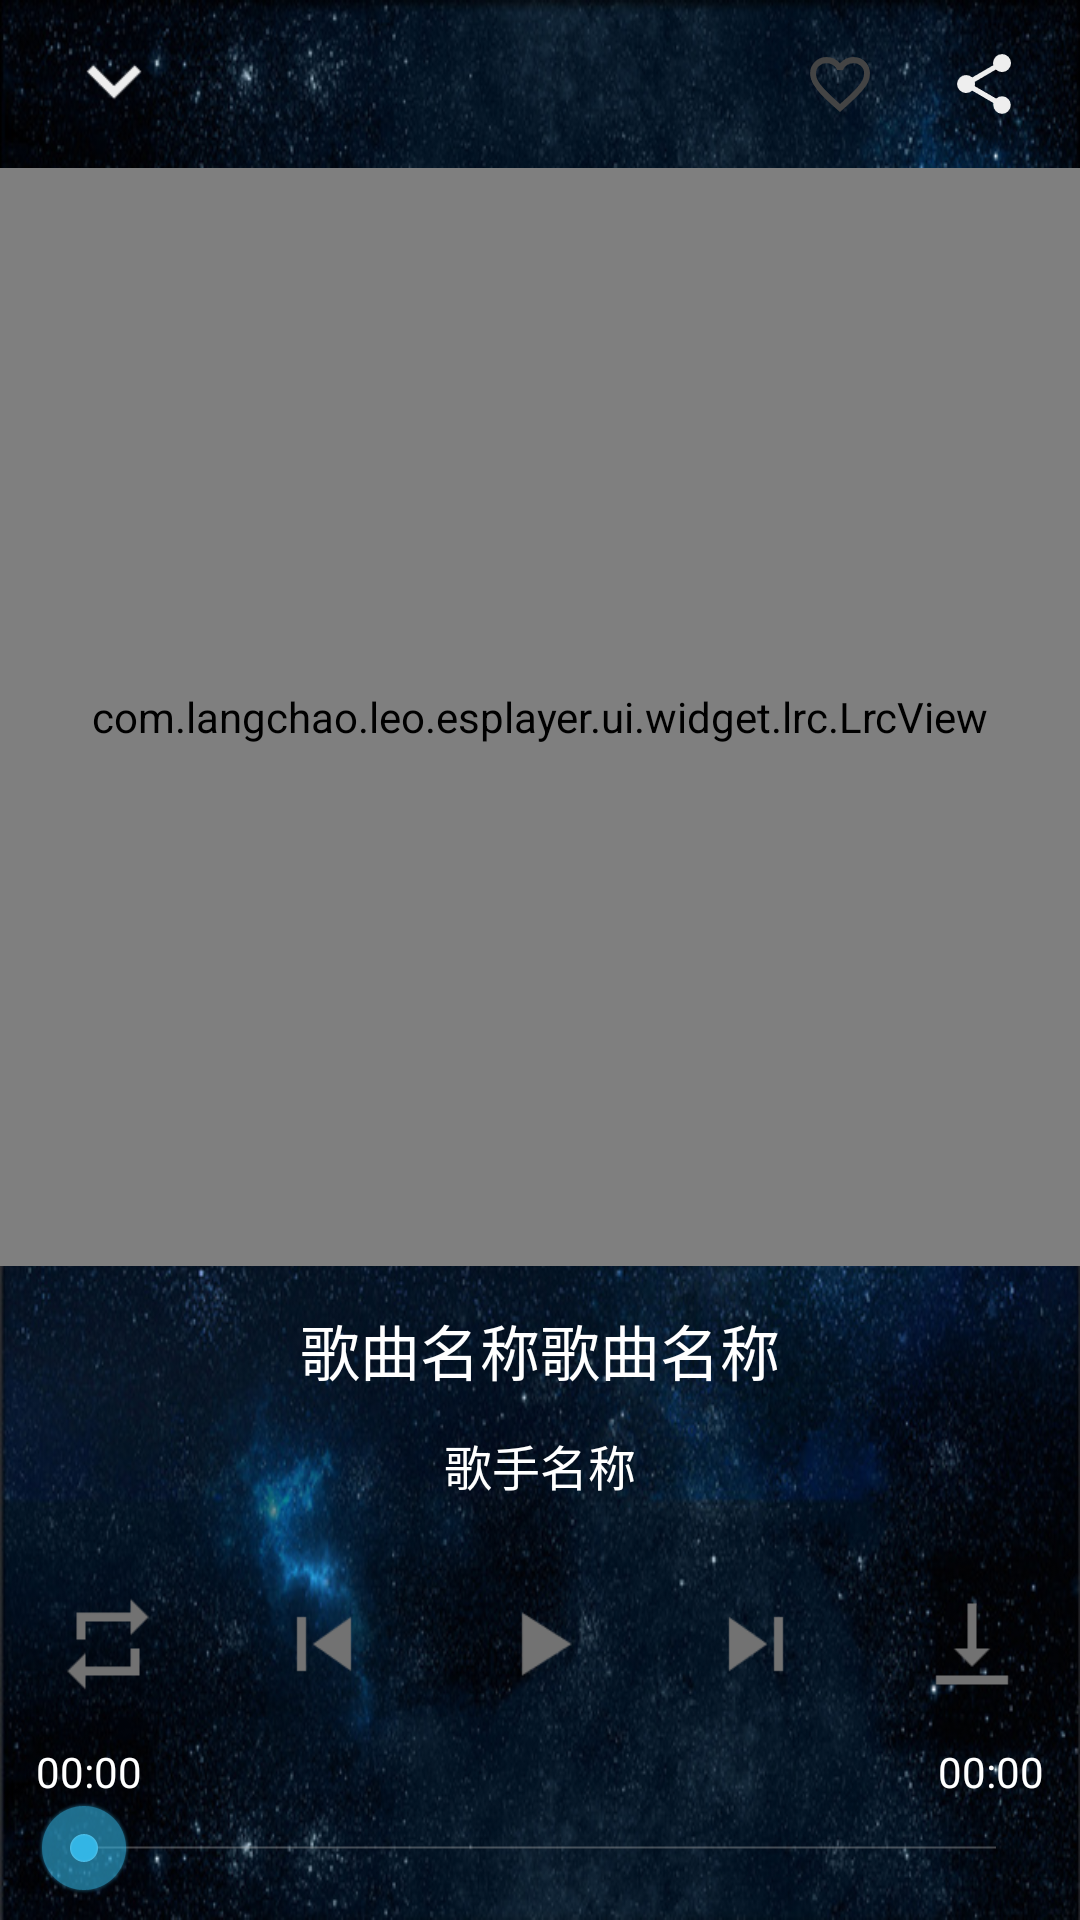

Android layout source for this screen:
<!-- AndroidManifest.xml: application theme AppTheme -->
<!-- res/layout/fragment_player.xml -->
<?xml version="1.0" encoding="utf-8"?>
<RelativeLayout xmlns:android="http://schemas.android.com/apk/res/android"
    android:layout_width="match_parent"
    android:layout_height="match_parent"
    android:background="@drawable/default_player_bg"
    android:clickable="true" >

    <RelativeLayout
        android:id="@+id/panel_player_title_bar"
        android:layout_width="match_parent"
        android:layout_height="56dp" >

        <ImageView
            android:id="@+id/iv_player_back"
            android:layout_width="wrap_content"
            android:layout_height="wrap_content"
            android:layout_centerVertical="true"
            android:layout_marginLeft="12dp"
            android:padding="8dp"
            android:src="@drawable/ic_arrow_down" />

        <ImageView
            android:id="@+id/iv_player_share"
            android:layout_width="wrap_content"
            android:layout_height="wrap_content"
            android:layout_alignParentRight="true"
            android:layout_centerVertical="true"
            android:layout_marginRight="12dp"
            android:padding="8dp"
            android:src="@drawable/ic_share" />

        <ImageView
            android:id="@+id/iv_player_favorite"
            android:layout_width="wrap_content"
            android:layout_height="wrap_content"
            android:layout_centerVertical="true"
            android:layout_marginRight="8dp"
            android:layout_toLeftOf="@id/iv_player_share"
            android:padding="8dp"
            android:src="@drawable/favorite_outline" />
    </RelativeLayout>

    <RelativeLayout
        android:id="@+id/panel_bottom"
        android:layout_width="match_parent"
        android:layout_height="218dp"
        android:layout_alignParentBottom="true" >

        <RelativeLayout
            android:id="@+id/panel_progress"
            android:layout_width="match_parent"
            android:layout_height="64dp"
            android:layout_alignParentBottom="true" >

            <SeekBar
                android:id="@+id/sb_player_progress"
                android:layout_width="match_parent"
                android:layout_height="wrap_content"
                android:layout_alignParentBottom="true"
                android:layout_marginBottom="8dp"
                android:layout_marginLeft="12dp"
                android:layout_marginRight="12dp" />

            <TextView
                android:id="@+id/tv_player_current_progress"
                android:layout_width="wrap_content"
                android:layout_height="wrap_content"
                android:layout_above="@id/sb_player_progress"
                android:layout_alignLeft="@id/sb_player_progress"
                android:text="00:00"
                android:textColor="@android:color/white"
                android:textSize="14dp" />

            <TextView
                android:id="@+id/tv_player_duration"
                android:layout_width="wrap_content"
                android:layout_height="wrap_content"
                android:layout_above="@id/sb_player_progress"
                android:layout_alignRight="@id/sb_player_progress"
                android:text="00:00"
                android:textColor="@android:color/white"
                android:textSize="14dp" />
        </RelativeLayout>

        <LinearLayout
            android:id="@+id/panel_player_controller"
            android:layout_width="match_parent"
            android:layout_height="56dp"
            android:layout_above="@id/panel_progress"
            android:layout_marginTop="12dp"
            android:orientation="horizontal" >

            <ImageView
                android:id="@+id/iv_player_order"
                android:layout_width="wrap_content"
                android:layout_height="wrap_content"
                android:layout_gravity="center_vertical"
                android:layout_weight="1"
                android:src="@drawable/ic_repeat" />

            <ImageView
                android:id="@+id/iv_player_previous"
                android:layout_width="wrap_content"
                android:layout_height="wrap_content"
                android:layout_gravity="center_vertical"
                android:layout_weight="1"
                android:src="@drawable/ic_skip_previous" />

            <ImageView
                android:id="@+id/iv_player_play_or_pause"
                android:layout_width="wrap_content"
                android:layout_height="wrap_content"
                android:layout_gravity="center_vertical"
                android:layout_weight="1"
                android:src="@drawable/ic_play_arrow2" />

            <ImageView
                android:id="@+id/iv_player_next"
                android:layout_width="wrap_content"
                android:layout_height="wrap_content"
                android:layout_gravity="center_vertical"
                android:layout_weight="1"
                android:src="@drawable/ic_skip_next" />

            <ImageView
                android:id="@+id/iv_player_download"
                android:layout_width="wrap_content"
                android:layout_height="wrap_content"
                android:layout_gravity="center_vertical"
                android:layout_weight="1"
                android:src="@drawable/ic_download2" />
        </LinearLayout>

        <TextView
            android:id="@+id/tv_player_music_artist"
            android:layout_width="wrap_content"
            android:layout_height="wrap_content"
            android:layout_above="@+id/panel_player_controller"
            android:layout_centerHorizontal="true"
            android:layout_marginBottom="8dp"
            android:singleLine="true"
            android:text="歌手名称"
            android:textColor="@android:color/white"
            android:textSize="16dp" />

        <TextView
            android:id="@+id/tv_player_music_name"
            android:layout_width="wrap_content"
            android:layout_height="wrap_content"
            android:layout_above="@+id/tv_player_music_artist"
            android:layout_centerHorizontal="true"
            android:layout_marginBottom="12dp"
            android:singleLine="true"
            android:text="歌曲名称歌曲名称"
            android:textColor="@android:color/white"
            android:textSize="20dp" />
    </RelativeLayout>
   
    <ImageView
        android:id="@+id/player_music_cover"
        android:layout_width="match_parent"
        android:layout_height="match_parent"
        android:scaleType="fitXY"
        android:alpha="0.4"
        android:layout_marginLeft="8dp"
        android:layout_marginRight="8dp"
        android:layout_above="@id/panel_bottom"
        android:layout_below="@id/panel_player_title_bar" />

    <com.langchao.leo.esplayer.ui.widget.lrc.LrcView
        android:id="@+id/player_lrcview"
        android:layout_width="match_parent"
        android:layout_height="match_parent"
        android:layout_above="@id/panel_bottom"
        android:layout_below="@id/panel_player_title_bar" />


</RelativeLayout>
<!-- resources referenced by this layout -->
<resources>
  <!-- drawable default_player_bg: jpg bitmap (drawable, 233763 bytes) -->
  <!-- drawable favorite_outline: png bitmap (drawable-xxhdpi, 938 bytes) -->
  <!-- drawable ic_arrow_down: png bitmap (drawable-xhdpi, 291 bytes) -->
  <!-- drawable ic_download2: png bitmap (drawable-xhdpi, 270 bytes) -->
  <!-- drawable ic_play_arrow2: png bitmap (drawable-xhdpi, 426 bytes) -->
  <!-- drawable ic_repeat: png bitmap (drawable-xhdpi, 398 bytes) -->
  <!-- drawable ic_share: png bitmap (drawable-xxhdpi, 753 bytes) -->
  <!-- drawable ic_skip_next: png bitmap (drawable-xhdpi, 430 bytes) -->
  <!-- drawable ic_skip_previous: png bitmap (drawable-xhdpi, 417 bytes) -->
  <style name="AppTheme" parent="AppBaseTheme">
          
      </style>
  <style name="AppBaseTheme" parent="@android:style/Theme.Holo.Light.NoActionBar">
          
      </style>
</resources>
